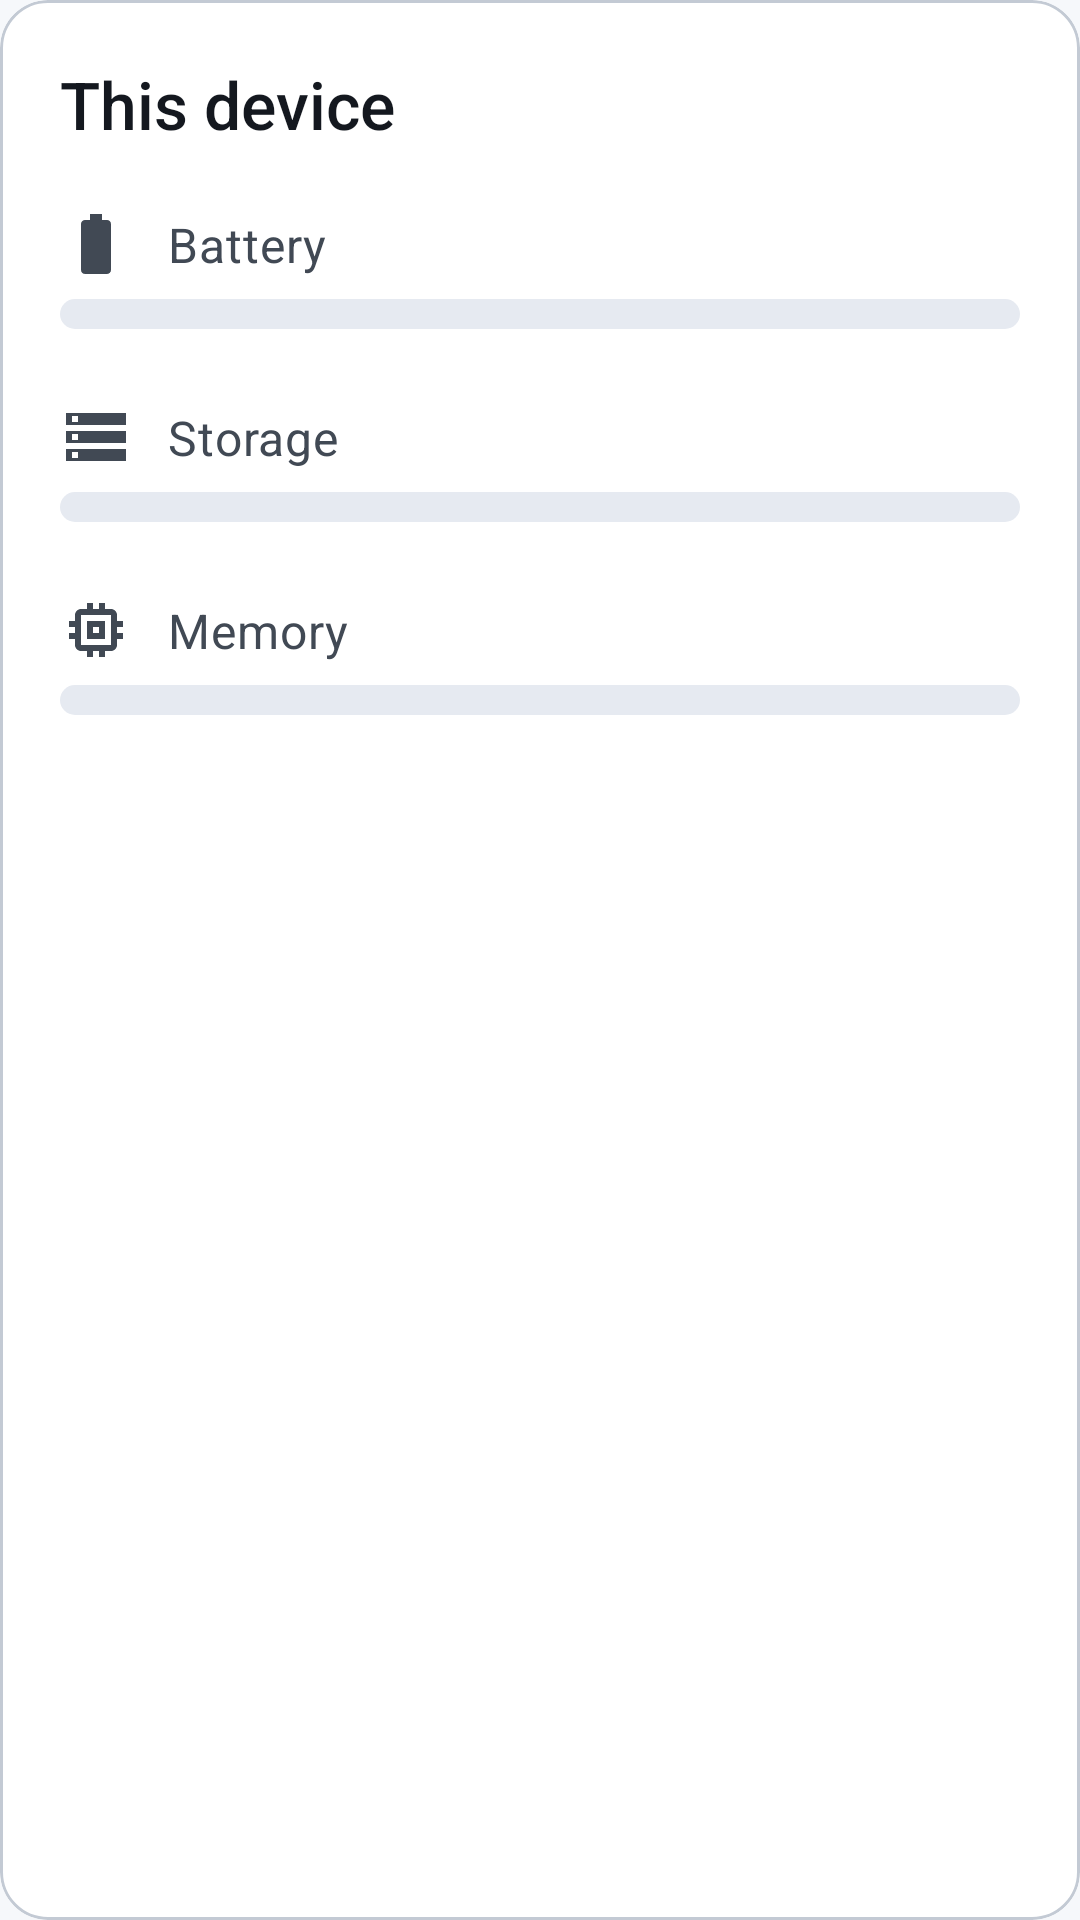

Here is an Android app screen rendered from its layout file. Give the layout XML and the strings, colors and styles it references.
<!-- AndroidManifest.xml: application theme Theme.UBOSMDM -->
<!-- res/layout/card_device_health.xml -->
<?xml version="1.0" encoding="utf-8"?>
<com.google.android.material.card.MaterialCardView
    xmlns:android="http://schemas.android.com/apk/res/android"
    xmlns:app="http://schemas.android.com/apk/res-auto"
    xmlns:tools="http://schemas.android.com/tools"
    android:layout_width="match_parent"
    android:layout_height="wrap_content"
    android:layout_marginBottom="20dp">

    <LinearLayout
        android:layout_width="match_parent"
        android:layout_height="wrap_content"
        android:orientation="vertical">

        <LinearLayout
            android:layout_width="match_parent"
            android:layout_height="wrap_content"
            android:orientation="horizontal"
            android:gravity="center_vertical"
            android:layout_marginBottom="20dp">

            <TextView
                android:layout_width="0dp"
                android:layout_height="wrap_content"
                android:layout_weight="1"
                android:text="@string/health_title"
                android:textAppearance="?attr/textAppearanceTitleLarge"
                android:fontFamily="sans-serif-medium" />

            <com.google.android.material.chip.Chip
                android:id="@+id/chargingStatus"
                android:layout_width="wrap_content"
                android:layout_height="wrap_content"
                android:text="@string/health_charging"
                android:visibility="gone"
                app:chipBackgroundColor="?attr/colorSecondaryContainer"
                android:textColor="?attr/colorOnSecondaryContainer"
                app:ensureMinTouchTargetSize="false" />

        </LinearLayout>

        
        <LinearLayout
            android:layout_width="match_parent"
            android:layout_height="wrap_content"
            android:orientation="horizontal"
            android:gravity="center_vertical"
            android:layout_marginBottom="6dp">

            <ImageView
                android:layout_width="24dp"
                android:layout_height="24dp"
                android:src="@drawable/ic_battery"
                android:contentDescription="@string/cd_battery"
                android:layout_marginEnd="12dp" />

            <TextView
                android:layout_width="0dp"
                android:layout_height="wrap_content"
                android:layout_weight="1"
                android:text="@string/health_battery"
                style="@style/Widget.UBOSMDM.DetailLabel" />

            <TextView
                android:id="@+id/batteryPercentage"
                android:layout_width="wrap_content"
                android:layout_height="wrap_content"
                tools:text="85%"
                style="@style/Widget.UBOSMDM.DetailValue" />

        </LinearLayout>

        <com.google.android.material.progressindicator.LinearProgressIndicator
            android:id="@+id/batteryProgressBar"
            android:layout_width="match_parent"
            android:layout_height="wrap_content"
            android:layout_marginBottom="24dp"
            android:progress="85"
            app:trackThickness="10dp"
            app:trackCornerRadius="5dp"
            app:indicatorColor="@color/primary"
            app:trackColor="@color/surfaceVariant"
            app:trackStopIndicatorSize="0dp" />

        
        <LinearLayout
            android:layout_width="match_parent"
            android:layout_height="wrap_content"
            android:orientation="horizontal"
            android:gravity="center_vertical"
            android:layout_marginBottom="6dp">

            <ImageView
                android:layout_width="24dp"
                android:layout_height="24dp"
                android:src="@drawable/ic_storage"
                android:contentDescription="@string/cd_storage"
                android:layout_marginEnd="12dp" />

            <TextView
                android:layout_width="0dp"
                android:layout_height="wrap_content"
                android:layout_weight="1"
                android:text="@string/health_storage"
                style="@style/Widget.UBOSMDM.DetailLabel" />

            <TextView
                android:id="@+id/storagePercentage"
                android:layout_width="wrap_content"
                android:layout_height="wrap_content"
                tools:text="45% · 64 GB free"
                style="@style/Widget.UBOSMDM.DetailValue" />

        </LinearLayout>

        <com.google.android.material.progressindicator.LinearProgressIndicator
            android:id="@+id/storageProgressBar"
            android:layout_width="match_parent"
            android:layout_height="wrap_content"
            android:layout_marginBottom="24dp"
            android:progress="45"
            app:trackThickness="10dp"
            app:trackCornerRadius="5dp"
            app:indicatorColor="@color/primary"
            app:trackColor="@color/surfaceVariant"
            app:trackStopIndicatorSize="0dp" />

        
        <LinearLayout
            android:layout_width="match_parent"
            android:layout_height="wrap_content"
            android:orientation="horizontal"
            android:gravity="center_vertical"
            android:layout_marginBottom="6dp">

            <ImageView
                android:layout_width="24dp"
                android:layout_height="24dp"
                android:src="@drawable/ic_memory"
                android:contentDescription="@string/cd_memory"
                android:layout_marginEnd="12dp" />

            <TextView
                android:layout_width="0dp"
                android:layout_height="wrap_content"
                android:layout_weight="1"
                android:text="@string/health_memory"
                style="@style/Widget.UBOSMDM.DetailLabel" />

            <TextView
                android:id="@+id/ramPercentage"
                android:layout_width="wrap_content"
                android:layout_height="wrap_content"
                tools:text="62% · 3.0 GB free"
                style="@style/Widget.UBOSMDM.DetailValue" />

        </LinearLayout>

        <com.google.android.material.progressindicator.LinearProgressIndicator
            android:id="@+id/ramProgressBar"
            android:layout_width="match_parent"
            android:layout_height="wrap_content"
            android:progress="62"
            app:trackThickness="10dp"
            app:trackCornerRadius="5dp"
            app:indicatorColor="@color/primary"
            app:trackColor="@color/surfaceVariant"
            app:trackStopIndicatorSize="0dp" />

    </LinearLayout>

</com.google.android.material.card.MaterialCardView>
<!-- resources referenced by this layout -->
<resources>
  <color name="primary">#0B4F9E</color>
  <color name="surfaceVariant">#E6EAF1</color>
  <string name="cd_battery">Battery level</string>
  <string name="cd_memory">Memory used</string>
  <string name="cd_storage">Storage used</string>
  <string name="health_battery">Battery</string>
  <string name="health_charging">Charging</string>
  <string name="health_memory">Memory</string>
  <string name="health_storage">Storage</string>
  <string name="health_title">This device</string>
  <style name="Widget.UBOSMDM.DetailLabel" parent="">
          <item name="android:textAppearance">@style/TextAppearance.UBOSMDM.BodyMedium</item>
          <item name="android:textColor">?attr/colorOnSurfaceVariant</item>
      </style>
  <style name="Widget.UBOSMDM.DetailValue" parent="">
          <item name="android:textAppearance">@style/TextAppearance.UBOSMDM.BodyLarge</item>
          <item name="android:textColor">?attr/colorOnSurface</item>
          <item name="android:textStyle">bold</item>
      </style>
  <style name="TextAppearance.UBOSMDM.BodyMedium" parent="TextAppearance.Material3.BodyMedium">
          <item name="android:textSize">16sp</item>
          <item name="android:textColor">?attr/colorOnSurfaceVariant</item>
      </style>
  <style name="TextAppearance.UBOSMDM.BodyLarge" parent="TextAppearance.Material3.BodyLarge">
          <item name="android:textSize">18sp</item>
          <item name="android:textColor">?attr/colorOnSurface</item>
      </style>
  <color name="onPrimary">#FFFFFF</color>
  <color name="primaryContainer">#D6E3F7</color>
  <color name="onPrimaryContainer">#062A55</color>
  <color name="secondary">#4A5C74</color>
  <color name="onSecondary">#FFFFFF</color>
  <color name="secondaryContainer">#DCE4F0</color>
  <color name="onSecondaryContainer">#111C2B</color>
  <color name="surface">#FFFFFF</color>
  <color name="onSurface">#14181F</color>
  <color name="onSurfaceVariant">#414954</color>
  <color name="background">#F6F8FB</color>
  <color name="onBackground">#14181F</color>
  <color name="error">#B3261E</color>
  <color name="onError">#FFFFFF</color>
  <color name="errorContainer">#F9DEDC</color>
  <color name="onErrorContainer">#410E0B</color>
  <color name="outline">#6B7482</color>
  <color name="outlineVariant">#C3CAD4</color>
  <style name="TextAppearance.UBOSMDM.HeadlineLarge" parent="TextAppearance.Material3.HeadlineLarge">
          <item name="android:textSize">34sp</item>
          <item name="android:textColor">?attr/colorOnSurface</item>
      </style>
  <style name="TextAppearance.UBOSMDM.HeadlineMedium" parent="TextAppearance.Material3.HeadlineMedium">
          <item name="android:textSize">28sp</item>
          <item name="android:textColor">?attr/colorOnSurface</item>
      </style>
  <style name="TextAppearance.UBOSMDM.HeadlineSmall" parent="TextAppearance.Material3.HeadlineSmall">
          <item name="android:textSize">24sp</item>
          <item name="android:textColor">?attr/colorOnSurface</item>
      </style>
  <style name="TextAppearance.UBOSMDM.TitleLarge" parent="TextAppearance.Material3.TitleLarge">
          <item name="android:textSize">22sp</item>
          <item name="android:textColor">?attr/colorOnSurface</item>
      </style>
  <style name="TextAppearance.UBOSMDM.TitleMedium" parent="TextAppearance.Material3.TitleMedium">
          <item name="android:textSize">18sp</item>
          <item name="android:textColor">?attr/colorOnSurface</item>
      </style>
  <style name="TextAppearance.UBOSMDM.LabelLarge" parent="TextAppearance.Material3.LabelLarge">
          <item name="android:textSize">16sp</item>
      </style>
  <style name="Widget.UBOSMDM.Button" parent="Widget.Material3.Button">
          <item name="android:minHeight">56dp</item>
          <item name="android:textAppearance">@style/TextAppearance.UBOSMDM.LabelLarge</item>
          <item name="android:paddingStart">24dp</item>
          <item name="android:paddingEnd">24dp</item>
          <item name="cornerRadius">12dp</item>
      </style>
</resources>
